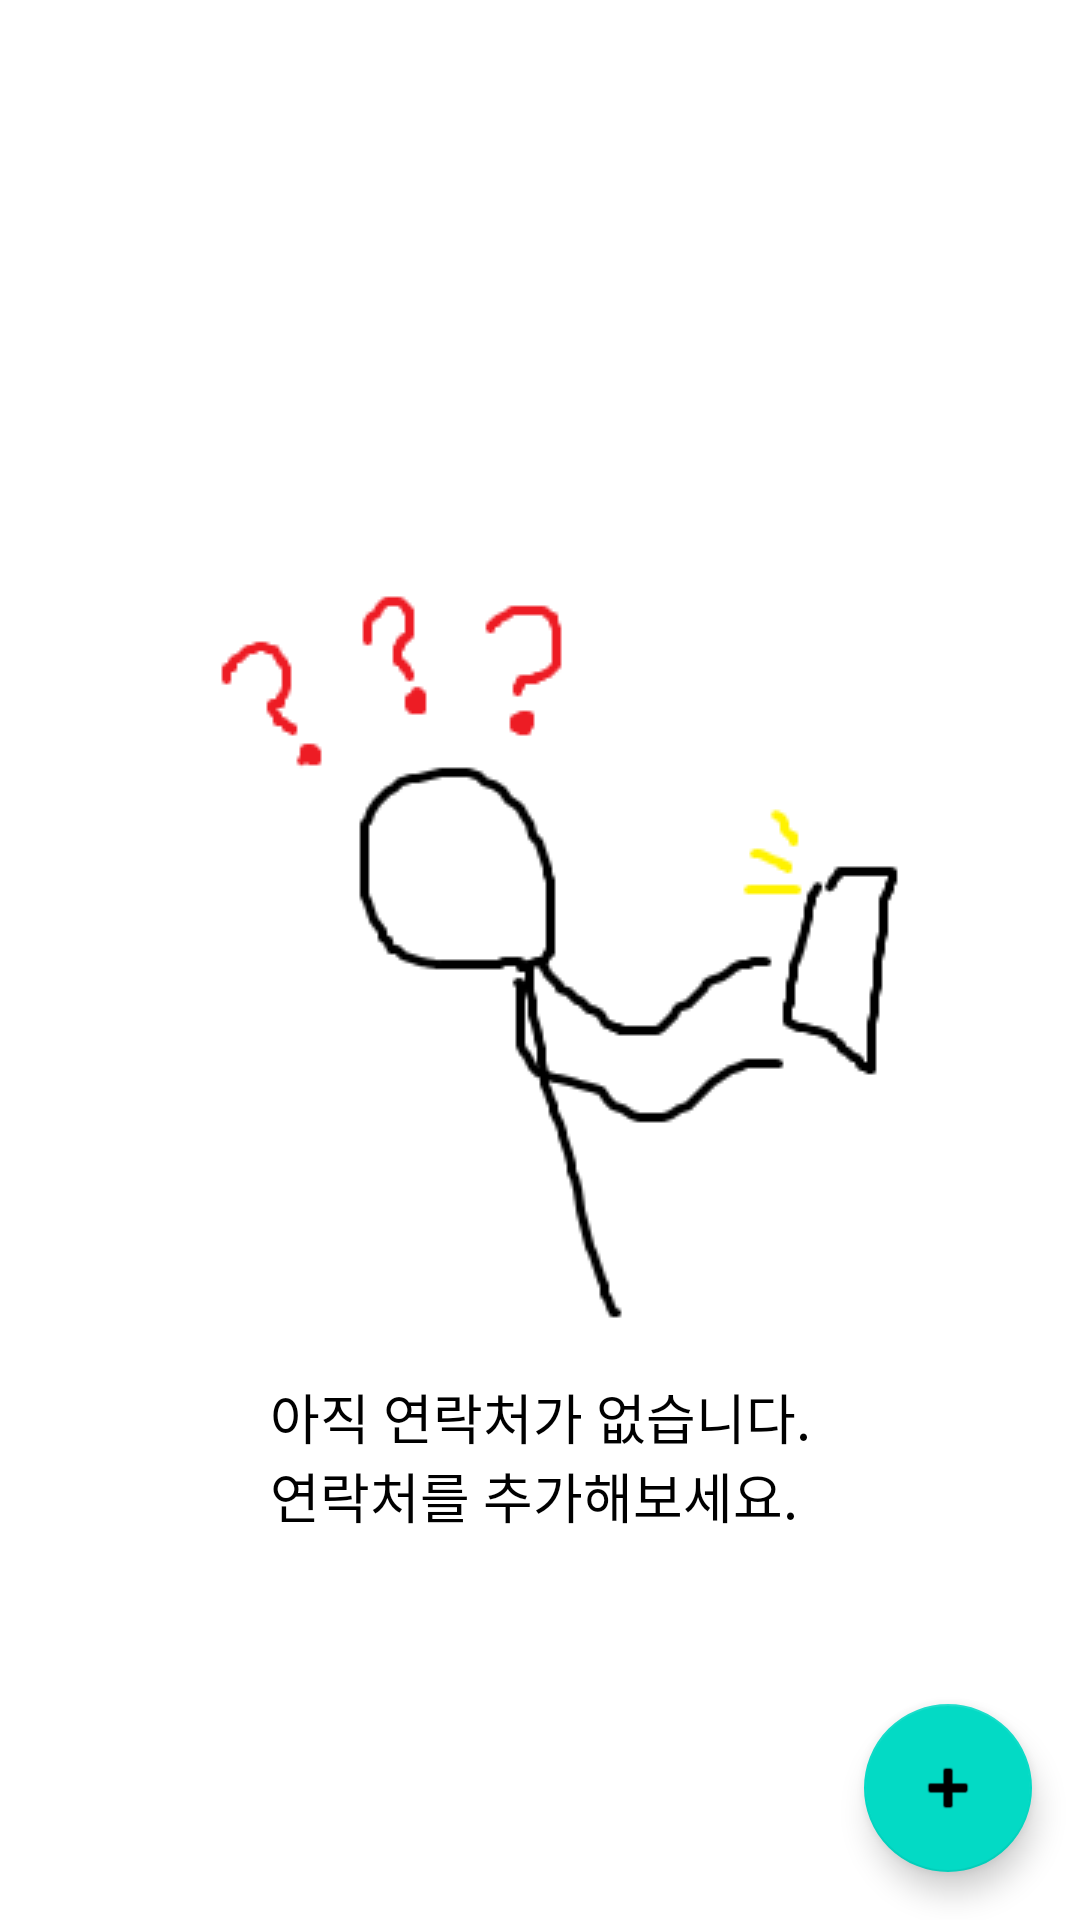

Here is an Android app screen rendered from its layout file. Give the layout XML and the strings, colors and styles it references.
<!-- AndroidManifest.xml: application theme Theme.Mol12345 -->
<!-- res/layout/fragment_01.xml -->
<?xml version="1.0" encoding="utf-8"?>
<androidx.constraintlayout.widget.ConstraintLayout
    xmlns:android="http://schemas.android.com/apk/res/android"
    xmlns:tools="http://schemas.android.com/tools"
    xmlns:app="http://schemas.android.com/apk/res-auto"
    android:layout_width="match_parent"
    android:layout_height="match_parent"
    android:orientation="vertical"
    tools:context=".MainActivity">

    <androidx.recyclerview.widget.RecyclerView
        android:layout_width="match_parent"
        android:layout_height="match_parent"
        app:layoutManager="androidx.recyclerview.widget.LinearLayoutManager"
        android:id="@+id/rv_profile"
        android:orientation="vertical"
        tools:listitem="@layout/item_recycler"
        app:layout_constraintBottom_toBottomOf="parent"/>

    <com.google.android.material.floatingactionbutton.FloatingActionButton
        android:id="@+id/fab"
        android:layout_width="wrap_content"
        android:layout_height="wrap_content"
        android:layout_gravity="end|bottom"
        android:layout_margin="16dp"
        android:contentDescription="NewProject"
        android:src="@android:drawable/ic_input_add"
        app:layout_constraintBottom_toBottomOf="parent"
        app:layout_constraintEnd_toEndOf="parent"
        />

    <ImageView
        android:layout_width="wrap_content"
        android:layout_height="wrap_content"
        android:src="@drawable/no_contact"
        android:id="@+id/no_contact_image"
        app:layout_constraintBottom_toBottomOf="parent"
        app:layout_constraintTop_toTopOf="parent"
        app:layout_constraintStart_toStartOf="parent"
        app:layout_constraintEnd_toEndOf="parent"
        />

    <TextView
        android:layout_width="wrap_content"
        android:layout_height="wrap_content"
        android:id="@+id/no_contact_text"
        android:text="@string/no_contact_text"
        app:layout_constraintEnd_toEndOf="parent"
        app:layout_constraintStart_toStartOf="parent"
        app:layout_constraintTop_toBottomOf="@id/no_contact_image"
        android:textSize="18sp"
        android:textColor="@color/black"
        />


</androidx.constraintlayout.widget.ConstraintLayout>
<!-- res/layout/item_recycler.xml (included above) -->
<?xml version="1.0" encoding="utf-8"?>
<androidx.constraintlayout.widget.ConstraintLayout xmlns:android="http://schemas.android.com/apk/res/android"
    xmlns:app="http://schemas.android.com/apk/res-auto"
    xmlns:tools="http://schemas.android.com/tools"
    android:id="@+id/linearLayout"
    android:layout_width="match_parent"
    android:layout_height="wrap_content"
    android:paddingHorizontal="30dp"
    android:paddingVertical="10dp">

    <Button
        android:id="@+id/name"
        android:layout_width="204dp"
        android:layout_height="53dp"
        android:text="이름"
        android:textColor="#000000"
        android:textSize="15sp"
        app:backgroundTint="#FFFFFF"
        app:layout_constraintBottom_toBottomOf="parent"
        app:layout_constraintEnd_toEndOf="parent"
        app:layout_constraintTop_toTopOf="parent"
        app:layout_constraintVertical_bias="0.589" />

    <ImageView
        android:id="@+id/imageView"
        android:layout_width="71dp"
        android:layout_height="75dp"
        app:layout_constraintBottom_toBottomOf="parent"
        app:layout_constraintEnd_toStartOf="@+id/name"
        app:layout_constraintStart_toStartOf="parent"
        app:layout_constraintTop_toTopOf="parent"
        app:srcCompat="@drawable/person" />


</androidx.constraintlayout.widget.ConstraintLayout>
<!-- resources referenced by this layout -->
<resources>
  <color name="black">#FF000000</color>
  <!-- drawable no_contact: png bitmap (drawable, 6529 bytes) -->
  <string name="no_contact_text">아직 연락처가 없습니다.\n연락처를 추가해보세요.</string>
  <style name="Theme.Mol12345" parent="Theme.MaterialComponents.DayNight.DarkActionBar">
          
          <item name="colorPrimary">@color/black</item>
          <item name="colorPrimaryVariant">@color/black</item>
          <item name="colorOnPrimary">@color/white</item>
          
          <item name="colorSecondary">@color/teal_200</item>
          <item name="colorSecondaryVariant">@color/teal_700</item>
          <item name="colorOnSecondary">@color/black</item>
          
          <item name="android:statusBarColor">?attr/colorPrimaryVariant</item>
          
      </style>
  <color name="white">#FFFFFFFF</color>
  <color name="teal_200">#FF03DAC5</color>
  <color name="teal_700">#FF018786</color>
</resources>
